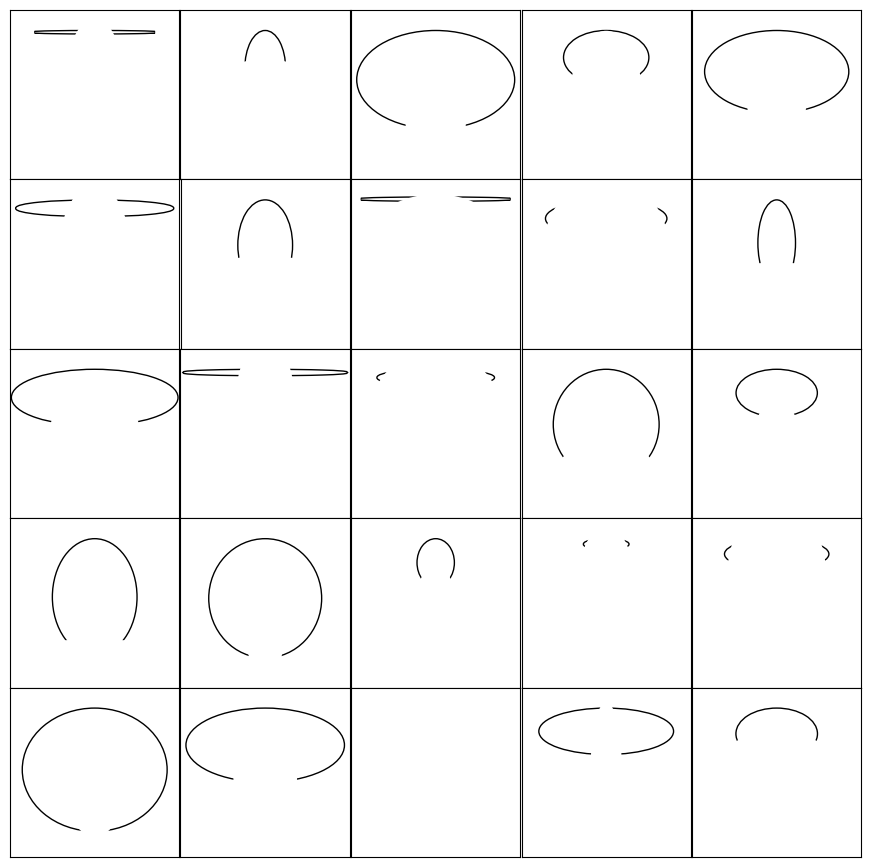

Reproduce this figure in Python. (Note: this script raises an exception after producing the figure.)
# -*- coding: utf-8 -*-
import matplotlib
matplotlib.use('Agg')
import matplotlib.pyplot as plt

from numpy.random import rand
from numpy import pi, arctan

def cface(ax, x1,x2,x3,x4,x5,x6,x7,x8,x9,x10,x11,x12,x13,x14,x15,x16,x17,x18):
    # x1 = height  of upper face            # x2 = overlap of lower face
    # x3 = half of vertical size of face     # x4 = width of upper face
    # x5 = width of lower face              # x6 = length of nose
    # x7 = vertical position of mouth       # x8 = curvature of mouth
    # x9 = width of mouth               # x10 = vertical position of eyes
    # x11 = separation of eyes      # x12 = slant of eyes
    # x13 = eccentricity of eyes    # x14 = size of eyes
    # x15 = position of pupils    # x16 = vertical position of eyebrows
    # x17 = slant of eyebrows    # x18 = size of eyebrows
    
    # transform some values so that input between 0,1 yields variety of output
    x3 = 1.9*(x3-.5)
    x4 = (x4+.25)
    x5 = (x5+.2)
    x6 = .3*(x6+.01)
    x8 = 5*(x8+.001)
    x11 /= 5
    x12 = 2*(x12-.5)
    x13 += .05
    x14 += .1
    x15 = .5*(x15-.5)
    x16 = .25*x16
    x17 = .5*(x17-.5)
    x18 = .5*(x18+.1)
    
    # top of face, in box with l=-x4, r=x4, t=x1, b=x3
    # Ellipse(xy, width, height, angle=0, **kwargs)[source]
    e = matplotlib.patches.Ellipse( (0,(x1+x3)/2), 2*x4, (x1-x3), fc='white', edgecolor='black', linewidth=2)
    # e.set_clip_box(ax.bbox)
    # e.set_facecolor([0,0,0])
    ax.add_artist(e)
    
    
    # bottom of face, in box with l=-x5, r=x5, b=-x1, t=x2+x3
    #e = matplotlib.patches.Ellipse( (0,(-x1+x2+x3)/2), 2*x5, (x1+x2+x3), fc='white', edgecolor='black', linewidth=2)
    #ax.add_artist(e)
    
    # cover overlaps
    e = matplotlib.patches.Ellipse( (0,(x1+x3)/2), 2*x4, (x1-x3), fc='white', edgecolor='black', ec='none')
    ax.add_artist(e)
    e = matplotlib.patches.Ellipse( (0,(-x1+x2+x3)/2), 2*x5, (x1+x2+x3), fc='white', edgecolor='black', ec='none')
    ax.add_artist(e)
    '''
    # draw nose
    ax.plot([0,0], [-x6/2, x6/2], 'k')
    
    # draw mouth
    p = matplotlib.patches.Arc( (0,-x7+.5/x8), 1/x8, 1/x8, theta1=270-180/pi*arctan(x8*x9), theta2=270+180/pi*arctan(x8*x9))
    ax.add_artist(p)
    
    # draw eyes
    p = matplotlib.patches.Ellipse( (-x11-x14/2,x10), x14, x13*x14, angle=-180/pi*x12, facecolor='white', edgecolor='black')
    ax.add_artist(p)
    
    p = matplotlib.patches.Ellipse( (x11+x14/2,x10), x14, x13*x14, angle=180/pi*x12, facecolor='white', edgecolor='black')
    ax.add_artist(p)

    # draw pupils
    p = matplotlib.patches.Ellipse( (-x11-x14/2-x15*x14/2, x10), .05, .05, facecolor='black')
    ax.add_artist(p)
    p = matplotlib.patches.Ellipse( (x11+x14/2-x15*x14/2, x10), .05, .05, facecolor='black')
    ax.add_artist(p)
    
    # draw eyebrows
    ax.plot([-x11-x14/2-x14*x18/2,-x11-x14/2+x14*x18/2],[x10+x13*x14*(x16+x17),x10+x13*x14*(x16-x17)],'k')
    ax.plot([x11+x14/2+x14*x18/2,x11+x14/2-x14*x18/2],[x10+x13*x14*(x16+x17),x10+x13*x14*(x16-x17)],'k')
    '''

fig = plt.figure(figsize=(11,11))
for i in range(25):
    ax = fig.add_subplot(5,5,i+1,aspect='equal')
    cface(ax, .9, *rand(17))
    ax.axis([-1.2,1.2,-1.2,1.2])
    ax.set_xticks([])
    ax.set_yticks([])

fig.subplots_adjust(hspace=0, wspace=0)
plt.savefig('f:/predicted1.png', bbox_inches='tight')